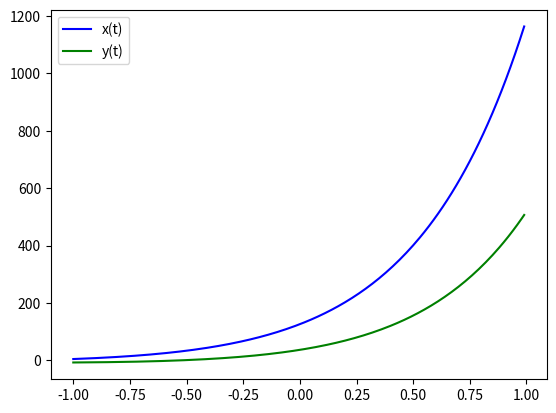

Write the Python code that produced this figure.
import numpy as np
from scipy.integrate import odeint
import matplotlib.pyplot as plt

t = np.arange(-1, 1, 0.01)

def diff_func(z, t):
    x, y = z

    dx_dt = 3*x - 2*y + np.e**(3*t)/(np.e**t + 1)
    dy_dt = x - np.e**(3*t)/(np.e**t + 1)

    return dx_dt, dy_dt

x_0 = 5
y_0 = -7

z0 = x_0, y_0

sol = odeint(diff_func, z0, t)

plt.plot(t, sol[:, 0], "b", label="x(t)")
plt.plot(t, sol[:, 1], "g", label="y(t)")
plt.legend()
plt.savefig("task2.png")
